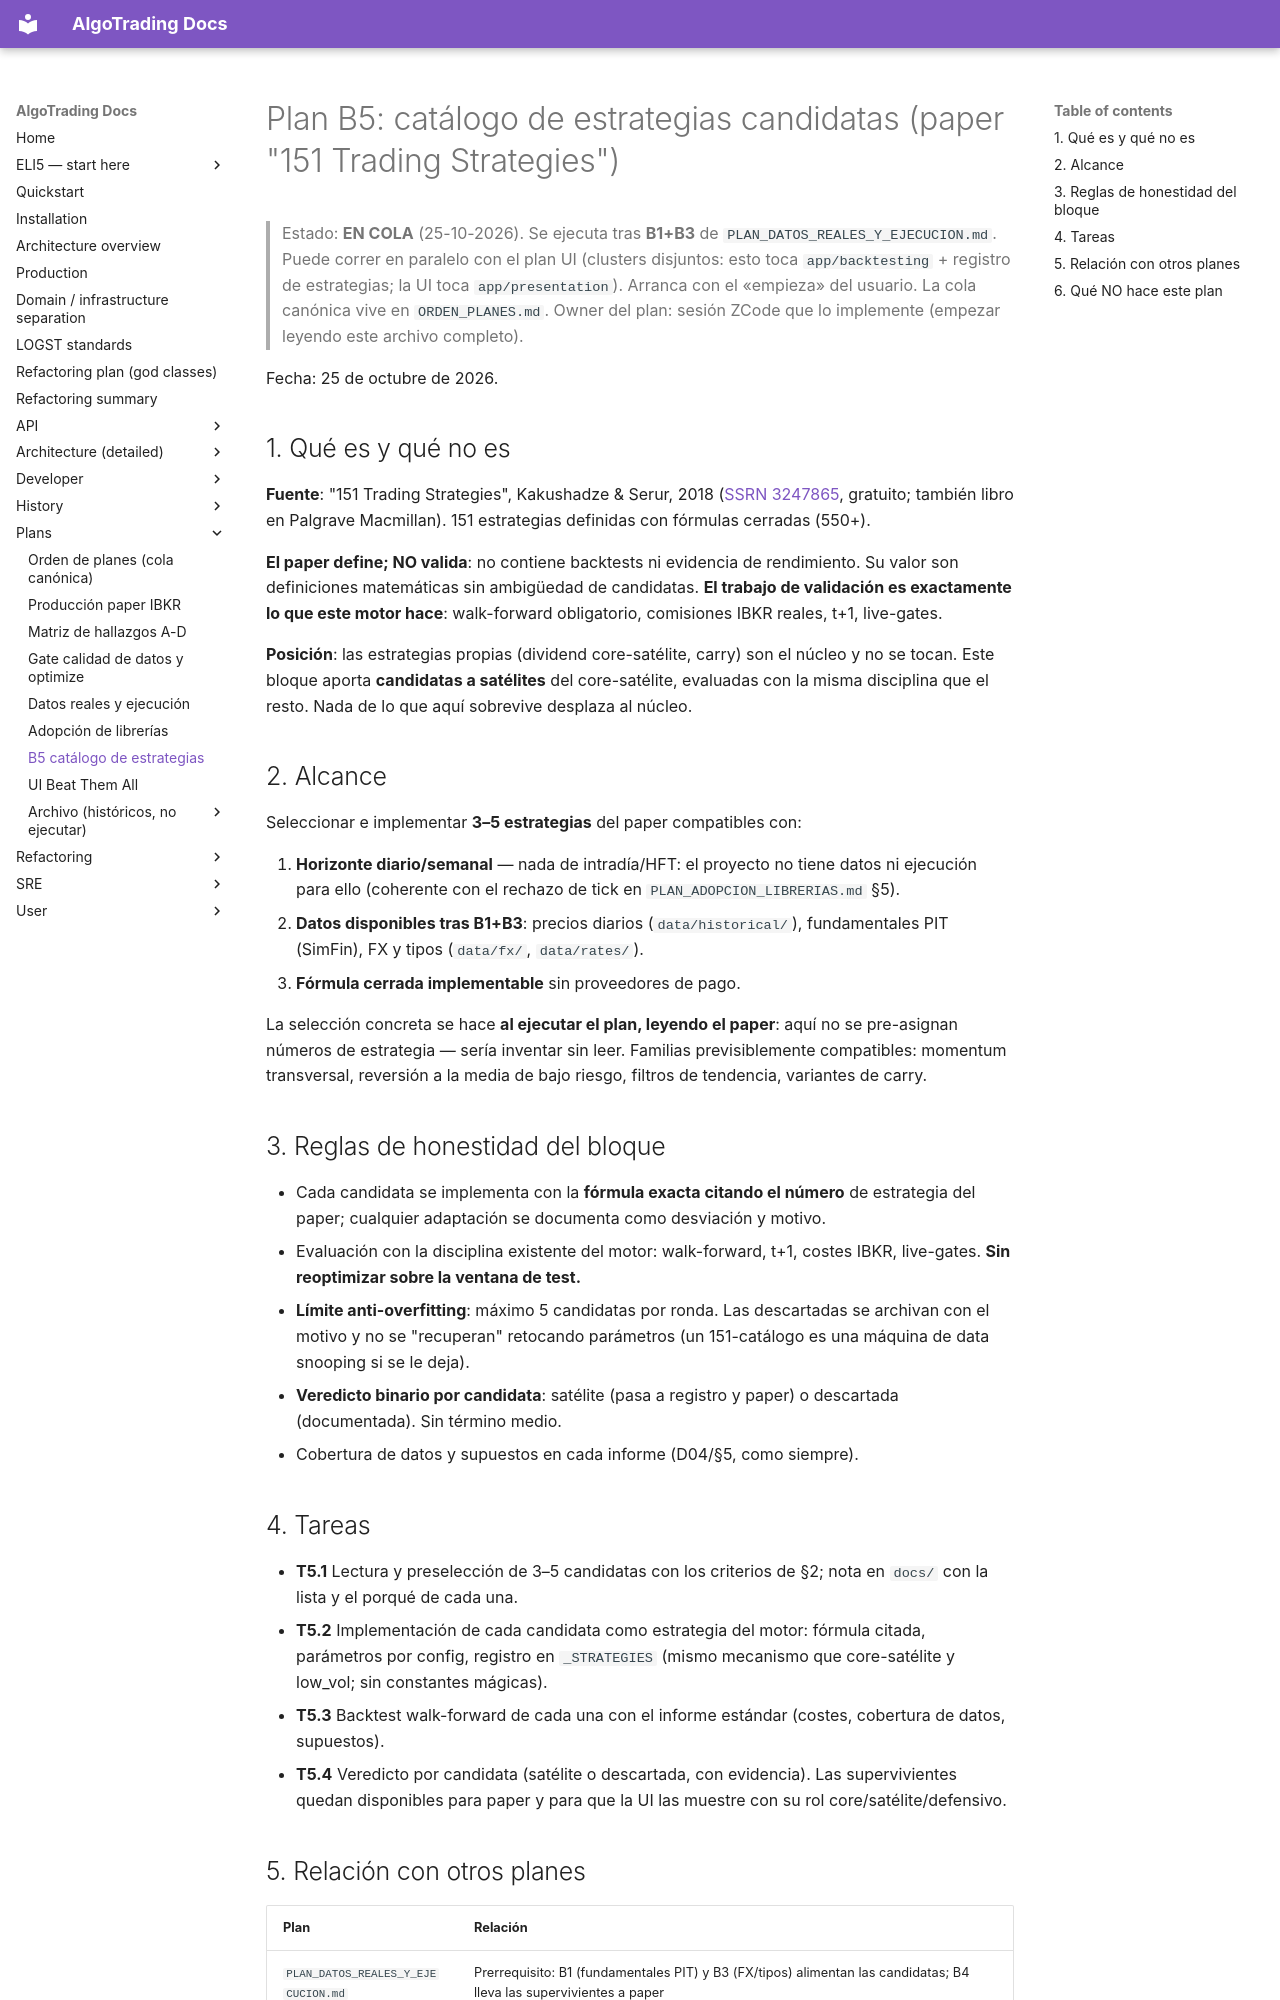

repository: KepaCantero/robotTrading · page: plans/PLAN_B5_ESTRATEGIAS_CATALOGO/index.html · generator: mkdocs

# Plan B5: catálogo de estrategias candidatas (paper "151 Trading Strategies")

> Estado: **EN COLA** (25-10-2026). Se ejecuta tras **B1+B3** de
> `PLAN_DATOS_REALES_Y_EJECUCION.md`. Puede correr en paralelo con el plan
> UI (clusters disjuntos: esto toca `app/backtesting` + registro de
> estrategias; la UI toca `app/presentation`). Arranca con el «empieza» del
> usuario. La cola canónica vive en `ORDEN_PLANES.md`.
> Owner del plan: sesión ZCode que lo implemente (empezar leyendo este
> archivo completo).

Fecha: 25 de octubre de 2026.

## 1. Qué es y qué no es

**Fuente**: "151 Trading Strategies", Kakushadze & Serur, 2018
([SSRN 3247865](https://papers.ssrn.com/sol3/papers.cfm?abstract_id=3247865),
gratuito; también libro en Palgrave Macmillan). 151 estrategias definidas
con fórmulas cerradas (550+).

**El paper define; NO valida**: no contiene backtests ni evidencia de
rendimiento. Su valor son definiciones matemáticas sin ambigüedad de
candidatas. **El trabajo de validación es exactamente lo que este motor
hace**: walk-forward obligatorio, comisiones IBKR reales, t+1, live-gates.

**Posición**: las estrategias propias (dividend core-satélite, carry) son
el núcleo y no se tocan. Este bloque aporta **candidatas a satélites** del
core-satélite, evaluadas con la misma disciplina que el resto. Nada de lo
que aquí sobrevive desplaza al núcleo.

## 2. Alcance

Seleccionar e implementar **3–5 estrategias** del paper compatibles con:

1. **Horizonte diario/semanal** — nada de intradía/HFT: el proyecto no
   tiene datos ni ejecución para ello (coherente con el rechazo de tick en
   `PLAN_ADOPCION_LIBRERIAS.md` §5).
2. **Datos disponibles tras B1+B3**: precios diarios (`data/historical/`),
   fundamentales PIT (SimFin), FX y tipos (`data/fx/`, `data/rates/`).
3. **Fórmula cerrada implementable** sin proveedores de pago.

La selección concreta se hace **al ejecutar el plan, leyendo el paper**:
aquí no se pre-asignan números de estrategia — sería inventar sin leer.
Familias previsiblemente compatibles: momentum transversal, reversión a la
media de bajo riesgo, filtros de tendencia, variantes de carry.

## 3. Reglas de honestidad del bloque

- Cada candidata se implementa con la **fórmula exacta citando el número**
  de estrategia del paper; cualquier adaptación se documenta como
  desviación y motivo.
- Evaluación con la disciplina existente del motor: walk-forward, t+1,
  costes IBKR, live-gates. **Sin reoptimizar sobre la ventana de test.**
- **Límite anti-overfitting**: máximo 5 candidatas por ronda. Las
  descartadas se archivan con el motivo y no se "recuperan" retocando
  parámetros (un 151-catálogo es una máquina de data snooping si se le
  deja).
- **Veredicto binario por candidata**: satélite (pasa a registro y paper)
  o descartada (documentada). Sin término medio.
- Cobertura de datos y supuestos en cada informe (D04/§5, como siempre).

## 4. Tareas

- **T5.1** Lectura y preselección de 3–5 candidatas con los criterios de
  §2; nota en `docs/` con la lista y el porqué de cada una.
- **T5.2** Implementación de cada candidata como estrategia del motor:
  fórmula citada, parámetros por config, registro en `_STRATEGIES` (mismo
  mecanismo que core-satélite y low_vol; sin constantes mágicas).
- **T5.3** Backtest walk-forward de cada una con el informe estándar
  (costes, cobertura de datos, supuestos).
- **T5.4** Veredicto por candidata (satélite o descartada, con evidencia).
  Las supervivientes quedan disponibles para paper y para que la UI las
  muestre con su rol core/satélite/defensivo.
